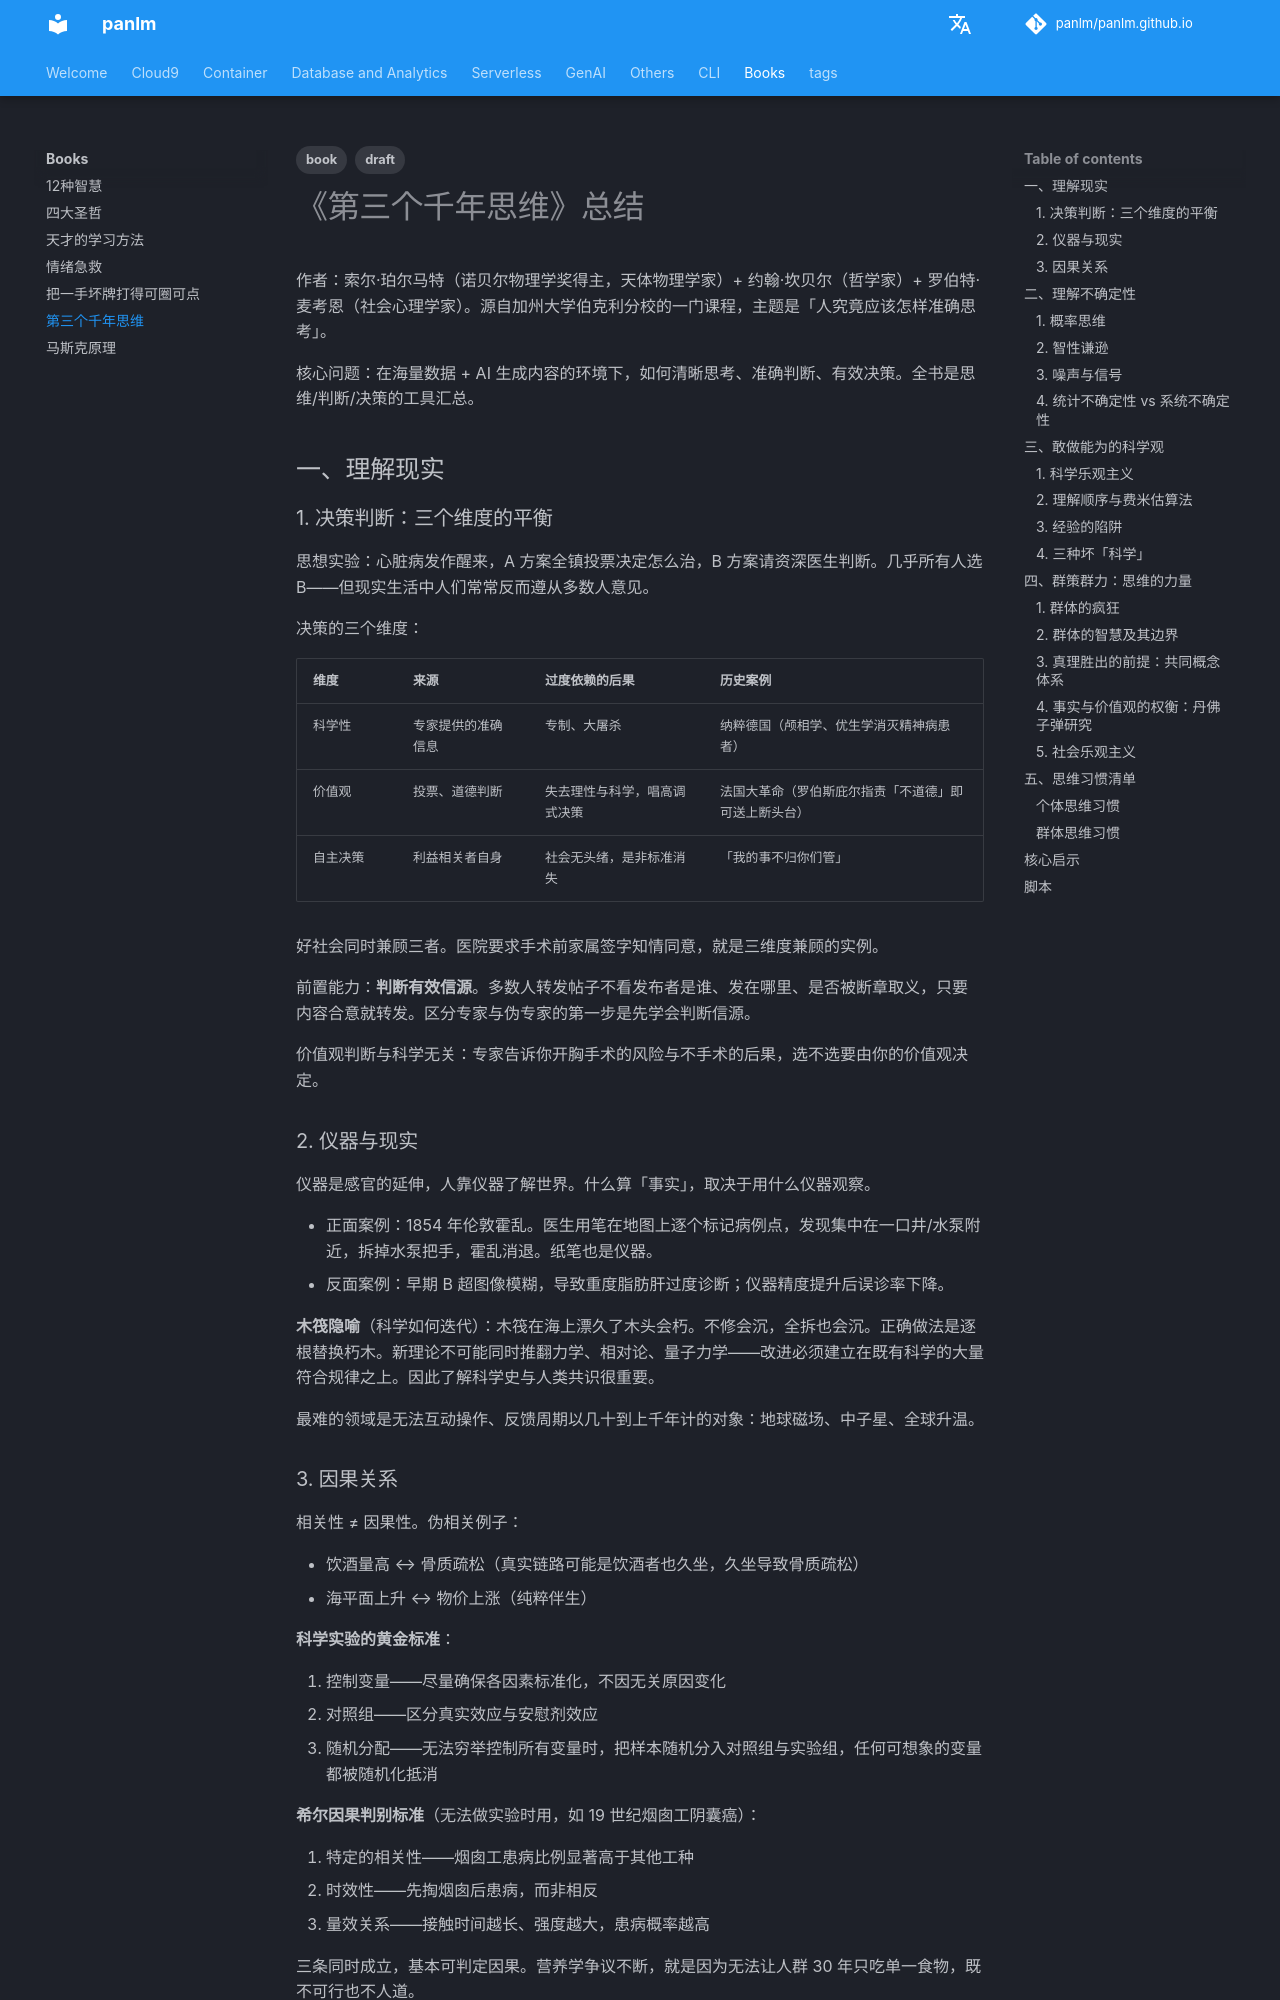

repository: panlm/panlm.github.io · page: books/book-第三个千年思维/index.html · generator: mkdocs

---
title: 第三个千年思维
description: 诺贝尔物理学奖得主索尔·珀尔马特与哲学家、社会心理学家合著的清晰思考工具箱，涵盖理解现实、理解不确定性、科学精神与群体协作决策
created: 2026-07-26
last_modified: 2026-07-26
tags:
- draft
- book
permalink: git-mkdocs/books/book-第三个千年思维
---

# 《第三个千年思维》总结

作者：索尔·珀尔马特（诺贝尔物理学奖得主，天体物理学家）+ 约翰·坎贝尔（哲学家）+ 罗伯特·麦考恩（社会心理学家）。源自加州大学伯克利分校的一门课程，主题是「人究竟应该怎样准确思考」。

核心问题：在海量数据 + AI 生成内容的环境下，如何清晰思考、准确判断、有效决策。全书是思维/判断/决策的工具汇总。

## 一、理解现实

### 1. 决策判断：三个维度的平衡

思想实验：心脏病发作醒来，A 方案全镇投票决定怎么治，B 方案请资深医生判断。几乎所有人选 B——但现实生活中人们常常反而遵从多数人意见。

决策的三个维度：

| 维度 | 来源 | 过度依赖的后果 | 历史案例 |
|---|---|---|---|
| 科学性 | 专家提供的准确信息 | 专制、大屠杀 | 纳粹德国（颅相学、优生学消灭精神病患者） |
| 价值观 | 投票、道德判断 | 失去理性与科学，唱高调式决策 | 法国大革命（罗伯斯庇尔指责「不道德」即可送上断头台） |
| 自主决策 | 利益相关者自身 | 社会无头绪，是非标准消失 | 「我的事不归你们管」 |

好社会同时兼顾三者。医院要求手术前家属签字知情同意，就是三维度兼顾的实例。

前置能力：**判断有效信源**。多数人转发帖子不看发布者是谁、发在哪里、是否被断章取义，只要内容合意就转发。区分专家与伪专家的第一步是先学会判断信源。

价值观判断与科学无关：专家告诉你开胸手术的风险与不手术的后果，选不选要由你的价值观决定。

### 2. 仪器与现实

仪器是感官的延伸，人靠仪器了解世界。什么算「事实」，取决于用什么仪器观察。

- 正面案例：1854 年伦敦霍乱。医生用笔在地图上逐个标记病例点，发现集中在一口井/水泵附近，拆掉水泵把手，霍乱消退。纸笔也是仪器。
- 反面案例：早期 B 超图像模糊，导致重度脂肪肝过度诊断；仪器精度提升后误诊率下降。

**木筏隐喻**（科学如何迭代）：木筏在海上漂久了木头会朽。不修会沉，全拆也会沉。正确做法是逐根替换朽木。新理论不可能同时推翻力学、相对论、量子力学——改进必须建立在既有科学的大量符合规律之上。因此了解科学史与人类共识很重要。

最难的领域是无法互动操作、反馈周期以几十到上千年计的对象：地球磁场、中子星、全球升温。

### 3. 因果关系

相关性 ≠ 因果性。伪相关例子：

- 饮酒量高 ↔ 骨质疏松（真实链路可能是饮酒者也久坐，久坐导致骨质疏松）
- 海平面上升 ↔ 物价上涨（纯粹伴生）

**科学实验的黄金标准**：

1. 控制变量——尽量确保各因素标准化，不因无关原因变化
2. 对照组——区分真实效应与安慰剂效应
3. 随机分配——无法穷举控制所有变量时，把样本随机分入对照组与实验组，任何可想象的变量都被随机化抵消

**希尔因果判别标准**（无法做实验时用，如 19 世纪烟囱工阴囊癌）：

1. 特定的相关性——烟囱工患病比例显著高于其他工种
2. 时效性——先掏烟囱后患病，而非相反
3. 量效关系——接触时间越长、强度越大，患病概率越高

三条同时成立，基本可判定因果。营养学争议不断，就是因为无法让人群 30 年只吃单一食物，既不可行也不人道。

## 二、理解不确定性

### 1. 概率思维

善于思考的人利用不确定性让世界更确定。造桥时若只知道螺栓「断/不断」两种状态，无法算出需要多少根；知道断裂概率，就能算出安全数量与更换周期。**不确定性的概率表达反而产出确定性结论。**

专家预测本质是概率陈述。影响力大的专家面向全社会预测，即使概率很小的事件也一定会有发生的时候，而公众对预测失误更敏感，于是「专家」被叫成「砖家」——嘲笑专家的社会，多数人不懂概率思维。相关工具：误差棒（统计图表中展示数据不确定性范围的图形元素）、置信度表达。

### 2. 智性谦逊

谦虚不是品德或态度（谨慎、客气），而是一种认知。智性谦逊程度高的人「更注重与所述事实相关的证据的力度」，并「更有兴趣了解人们不同意自身观点的原因」。

固执就是傲慢：听到不同意见时反应是「你错了我不听」「你对了我也不听」「这人人品不行所以不听」——用人来判断话值不值得听。

学习对象：气象学家。天气预报越来越准，因为反馈周期极短（今天预测明天验证），且气象部门持续校准置信水平。对应硅谷的「快速失败，多次失败」。

实践建议：发表意见时以概率或置信水平表达——「我有 75% 的把握……」「我认为很有可能……」
